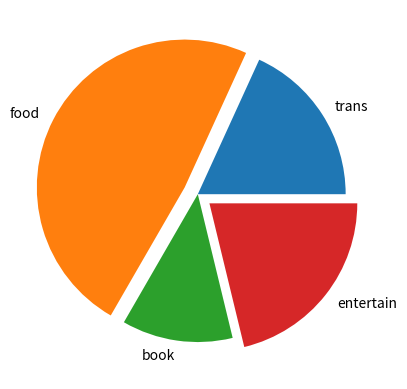

The matplotlib source for this figure:
import matplotlib.pyplot as plt

item = ["trans","food","book","entertain"]
cost = [3000,8000,2000,3500]

div = 0.1           #分割大小
exp = (0, div, 0, div) #指定分割區域
plt.pie(cost, labels = item, explode = exp)  #圓餅圖 (數值,名稱,分割大小)
plt.show()
